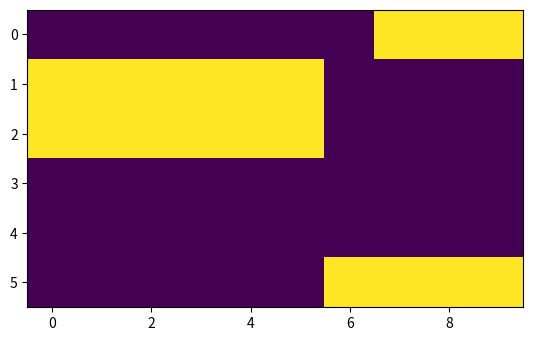

This chart was generated by the following Python code:
# --------------------------------------------------------
"""
This script includes the classes to generate coupling types

[redacted]
Computer Vision Group - Institute of Computer Science III - University of Bonn
"""

# --------------------------------------------------------

import matplotlib.pyplot as plt
import numpy as np

# ------------------------------------------------------------------

class LinearCoupling:
    """ Class to generate dependent variables based on a linear coupling between the independent variables """

    def combine_variables(self, datacube: np.array, event: np.array, weight: np.array, noise: np.array):
        """
        Generate dependent signals

        Args:
            datacube (np.array): the input independent variables [Variables, Ntime, Nlat, Nlon]
            event (np.array): the input anomalous event [Variables, Ntime, Nlat, Nlon]
            weight (np.array): the input weight [Variables] or [Variables, Ntime, Nlat, Nlon]
            noise (np.array): the input noise [Variables, Ntime, Nlat, Nlon]
        Returns:
            datacube_combined (np.array): the dependent signals [Variables, Ntime, Nlat, Nlon]
            event_combined (np.array): the anomalous events for the dependent signals [Variables, Ntime, Nlat, Nlon]
        """
        datacube_combined = np.zeros(noise.shape, dtype=float)
        event_combined = np.zeros(noise.shape, dtype=float)

        for v in range(len(datacube)):
            datacube_combined += datacube[v] * weight[v]
            #event_combined += event[v] * np.abs(weight[v])

        datacube_combined += noise

        # generate anomalous events if half of the independent variables have anomalous event
        #event_combined[event_combined >= 0.5] = 1
        #event_combined[event_combined < 0.5] = 0
        # generate anomalous events if there is at least one anomalous event  in the independent variables
        event_combined[np.sum(event, axis=0) > 0] = 1

        return datacube_combined, event_combined


class QuadraticCoupling:
    """ Class to generate dependent variables based on a quadratic coupling between the independent variables """

    def combine_variables(self, datacube: np.array, event: np.array, weight: np.array, noise: np.array):
        """
        Generate dependent signals

        Args:
            datacube (np.array): the input independent variables [Variables, Ntime, Nlat, Nlon]
            event (np.array): the input anomalous event [Variables, Ntime, Nlat, Nlon]
            weight (np.array): the input weight [Variables] or [Variables, Ntime, Nlat, Nlon]
            noise (np.array): the input noise [Variables, Ntime, Nlat, Nlon]
        Returns:
            datacube_combined (np.array): the dependent signals [Variables, Ntime, Nlat, Nlon]
            event_combined (np.array): the anomalous events for the dependent signals [Variables, Ntime, Nlat, Nlon]
        """
        datacube_combined = np.zeros(noise.shape, dtype=float)
        event_combined = np.zeros(noise.shape, dtype=float)

        for v in range(len(datacube)):
            datacube_combined += (datacube[v] ** 2 - 1) * (2**-0.5) * weight[v]
            #event_combined += event[v] * np.abs(weight[v])

        datacube_combined += noise

        # generate anomalous events if half of the independent variables have anomalous event
        #event_combined[event_combined >= 0.5] = 1
        #event_combined[event_combined < 0.5] = 0
        # generate anomalous events if there is at least one anomalous event  in the independent variables
        event_combined[np.sum(event, axis=0) > 0] = 1

        return datacube_combined, event_combined


class ExtremeCoupling:
    """ Generate the coupling matrix between extremes and anomalous events """
    def __init__(self, var: int = 6, var_drop: list = None, interval: int = 10):
        """
        Args:
            var (int, optional): the number of variables to generate. Defaults to 6
            var_drop (list, optional): the list of variables to exclude. Defaults to None
            interval (int, optional): the time interval. Defaults to 10
        """
        self.var = var
        self.var_drop = var_drop
        self.interval = interval

    def couple_event(self):
        """
        Generate the coupling matrix between extremes and anomalous events
        Returns:
            events (np.ndarray): the coupling matrix [Variables, Interval]
        """

        events = np.zeros((self.var, self.interval), dtype=np.uint8)

        for v in range(self.var):

            if v + 1 in self.var_drop:
                continue

            p_e = np.random.randint(0, self.interval)
            s_e = np.random.randint(5, self.interval + 1) // 2

            events[v, max(0, p_e - s_e): min(self.interval, p_e + s_e)] = 1

        return events


if __name__ == '__main__':

    print('test coupling...')
    datacube = np.random.randn(3, 52*4, 100, 100)
    noise = np.random.randn(52*4, 100, 100) * 0.1
    weight = np.random.randn(3, 52*4, 100, 100)
    event = np.random.randint(0, 2, (3, 52*4, 100, 100))

    print('test extreme coupling...')
    E_var = ExtremeCoupling(var_drop=[4, 5]).couple_event()
    print(E_var)
    plt.imshow(E_var)
    plt.show()

    print('test linear coupling...')
    L = LinearCoupling()
    d, e = L.combine_variables(datacube, event, weight, noise)
    print(np.unique(d))
    print(np.unique(e))

    print('test quadratic coupling...')
    L = QuadraticCoupling()
    d, e = L.combine_variables(datacube, event, weight, noise)
    print(np.unique(d))
    print(np.unique(e))

